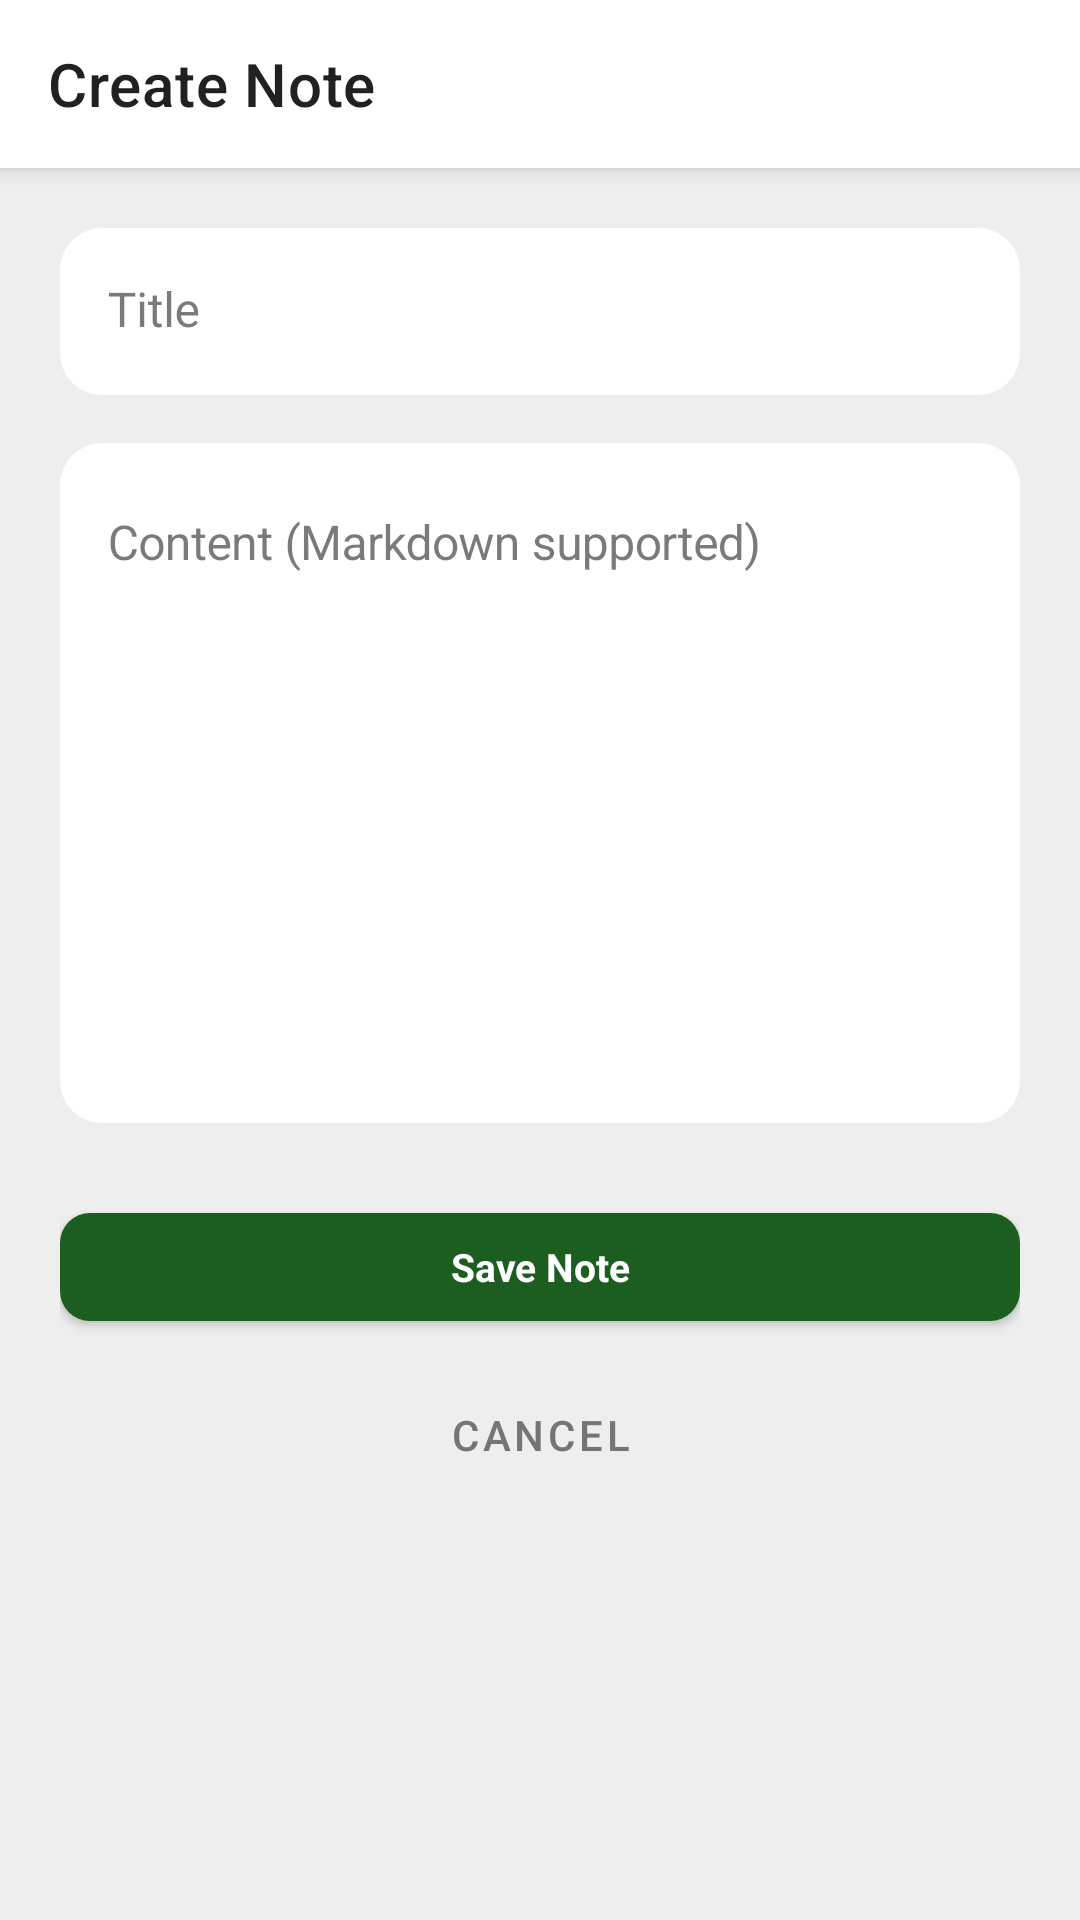

Write the Android layout XML for this screen, with the resource values it uses.
<!-- AndroidManifest.xml: application theme Theme.CoinMaster -->
<!-- res/layout/fragment_add_edit_note.xml -->
<?xml version="1.0" encoding="utf-8"?>
<androidx.coordinatorlayout.widget.CoordinatorLayout
    xmlns:android="http://schemas.android.com/apk/res/android"
    xmlns:app="http://schemas.android.com/apk/res-auto"
    xmlns:tools="http://schemas.android.com/tools"
    android:layout_width="match_parent"
    android:layout_height="match_parent"
    android:background="@color/background"
    android:fitsSystemWindows="true">

    
    <com.google.android.material.appbar.AppBarLayout
        android:id="@+id/app_bar_layout"
        android:layout_width="match_parent"
        android:layout_height="wrap_content"
        android:fitsSystemWindows="true">

        <com.google.android.material.appbar.MaterialToolbar
            android:id="@+id/toolbar"
            android:layout_width="match_parent"
            android:layout_height="?attr/actionBarSize"
            android:background="?attr/colorSurface"
            app:navigationIcon="@drawable/ic_arrow_back"
            app:navigationIconTint="?attr/colorOnSurface"
            app:navigationContentDescription="@string/btn_previous"
            app:title="Create Note"
            app:titleTextColor="@color/text_primary" />
    </com.google.android.material.appbar.AppBarLayout>

    
    <androidx.core.widget.NestedScrollView
        android:layout_width="match_parent"
        android:layout_height="match_parent"
        android:fillViewport="true"
        app:layout_behavior="@string/appbar_scrolling_view_behavior">

        <androidx.constraintlayout.widget.ConstraintLayout
            android:layout_width="match_parent"
            android:layout_height="wrap_content"
            android:padding="@dimen/spacing_screen_edge">

            
            <com.google.android.material.textfield.TextInputLayout
                android:id="@+id/til_note_title"
                app:boxBackgroundMode="filled" app:boxBackgroundColor="@color/color_surface_variant" app:boxCornerRadiusTopStart="@dimen/shape_medium" app:boxCornerRadiusTopEnd="@dimen/shape_medium" app:boxCornerRadiusBottomStart="@dimen/shape_medium" app:boxCornerRadiusBottomEnd="@dimen/shape_medium" app:boxStrokeWidth="0dp" app:boxStrokeWidthFocused="0dp"
                android:layout_width="match_parent"
                android:layout_height="wrap_content"
                android:hint="Title"
                app:layout_constraintTop_toTopOf="parent">

                <com.google.android.material.textfield.TextInputEditText
                    android:id="@+id/et_note_title"
                    android:layout_width="match_parent"
                    android:layout_height="wrap_content"
                    android:inputType="textCapSentences"
                    android:maxLines="1"
                    android:textColor="@color/text_primary"
                    android:textAppearance="@style/TextAppearance.Clarity.Callout" />
            </com.google.android.material.textfield.TextInputLayout>

            
            <com.google.android.material.textfield.TextInputLayout
                android:id="@+id/til_note_content"
                app:boxBackgroundMode="filled" app:boxBackgroundColor="@color/color_surface_variant" app:boxCornerRadiusTopStart="@dimen/shape_medium" app:boxCornerRadiusTopEnd="@dimen/shape_medium" app:boxCornerRadiusBottomStart="@dimen/shape_medium" app:boxCornerRadiusBottomEnd="@dimen/shape_medium" app:boxStrokeWidth="0dp" app:boxStrokeWidthFocused="0dp"
                android:layout_width="match_parent"
                android:layout_height="wrap_content"
                android:layout_marginTop="@dimen/spacing_grouped"
                android:hint="Content (Markdown supported)"
                app:layout_constraintTop_toBottomOf="@id/til_note_title">

                <com.google.android.material.textfield.TextInputEditText
                    android:id="@+id/et_note_content"
                    android:layout_width="match_parent"
                    android:layout_height="wrap_content"
                    android:gravity="top"
                    android:inputType="textMultiLine|textCapSentences"
                    android:minLines="10"
                    android:textColor="@color/text_primary"
                    android:textAppearance="@style/TextAppearance.Clarity.Callout" />
            </com.google.android.material.textfield.TextInputLayout>

            
            <com.google.android.material.button.MaterialButton
                android:id="@+id/btn_save"
                android:layout_width="match_parent"
                android:layout_height="48dp"
                android:layout_marginTop="@dimen/spacing_large"
                android:text="Save Note"
                android:textAppearance="@style/TextAppearance.Clarity.Footnote"
                android:textStyle="bold"
                app:cornerRadius="@dimen/shape_small"
                app:layout_constraintTop_toBottomOf="@id/til_note_content" />

            
            <com.google.android.material.button.MaterialButton
                android:id="@+id/btn_cancel"
                style="@style/Widget.Clarity.Button.Text"
                android:layout_width="match_parent"
                android:layout_height="48dp"
                android:layout_marginTop="8dp"
                android:text="@string/btn_cancel"
                android:textColor="@color/text_secondary"
                app:layout_constraintTop_toBottomOf="@id/btn_save" />

        </androidx.constraintlayout.widget.ConstraintLayout>
    </androidx.core.widget.NestedScrollView>

</androidx.coordinatorlayout.widget.CoordinatorLayout>
<!-- resources referenced by this layout -->
<resources>
  <color name="background">#EEEEEE</color>
  <color name="text_primary">#212121</color>
  <color name="text_secondary">#757575</color>
  <dimen name="shape_medium">14dp</dimen>
  <dimen name="shape_small">10dp</dimen>
  <dimen name="spacing_grouped">16dp</dimen>
  <dimen name="spacing_large">24dp</dimen>
  <dimen name="spacing_screen_edge">20dp</dimen>
  <string name="btn_cancel">Cancel</string>
  <string name="btn_previous">Back</string>
  <style name="TextAppearance.Clarity.Callout">
          <item name="android:textSize">16sp</item>
          <item name="android:lineHeight">22sp</item>
          <item name="fontFamily">@font/inter_medium</item>
          <item name="android:letterSpacing">-0.011</item>
      </style>
  <style name="TextAppearance.Clarity.Footnote">
          <item name="android:textSize">13sp</item>
          <item name="android:lineHeight">18sp</item>
          <item name="fontFamily">@font/inter_medium</item>
          <item name="android:letterSpacing">0.000</item>
      </style>
  <style name="Widget.Clarity.Button.Text" parent="Widget.MaterialComponents.Button.TextButton">
          <item name="android:textColor">@color/text_secondary</item>
          <item name="android:minHeight">48dp</item>
      </style>
  <style name="Theme.CoinMaster" parent="Theme.MaterialComponents.Light.NoActionBar">
          
          <item name="colorPrimary">@color/primary</item>
          <item name="colorPrimaryVariant">@color/primary_variant</item>
          <item name="colorOnPrimary">@color/white</item>
          
          
          <item name="colorSecondary">@color/secondary</item>
          <item name="colorSecondaryVariant">@color/secondary_variant</item>
          <item name="colorOnSecondary">@color/white</item>
          
          
          <item name="android:statusBarColor">@color/background</item>
          <item name="android:windowLightStatusBar">true</item>
          
          
          <item name="android:windowBackground">@color/background</item>
          <item name="colorSurface">@color/surface</item>
          <item name="colorOnSurface">@color/text_primary</item>
          <item name="colorOnBackground">@color/text_primary</item>
          <item name="colorError">@color/error</item>
          <item name="colorOnError">@color/white</item>
      </style>
  <color name="primary">#1B5E20</color>
  <color name="primary_variant">#003300</color>
  <color name="white">#FFFFFFFF</color>
  <color name="secondary">#1565C0</color>
  <color name="secondary_variant">#003C8F</color>
  <color name="surface">#FFFFFF</color>
  <color name="error">#B00020</color>
</resources>
